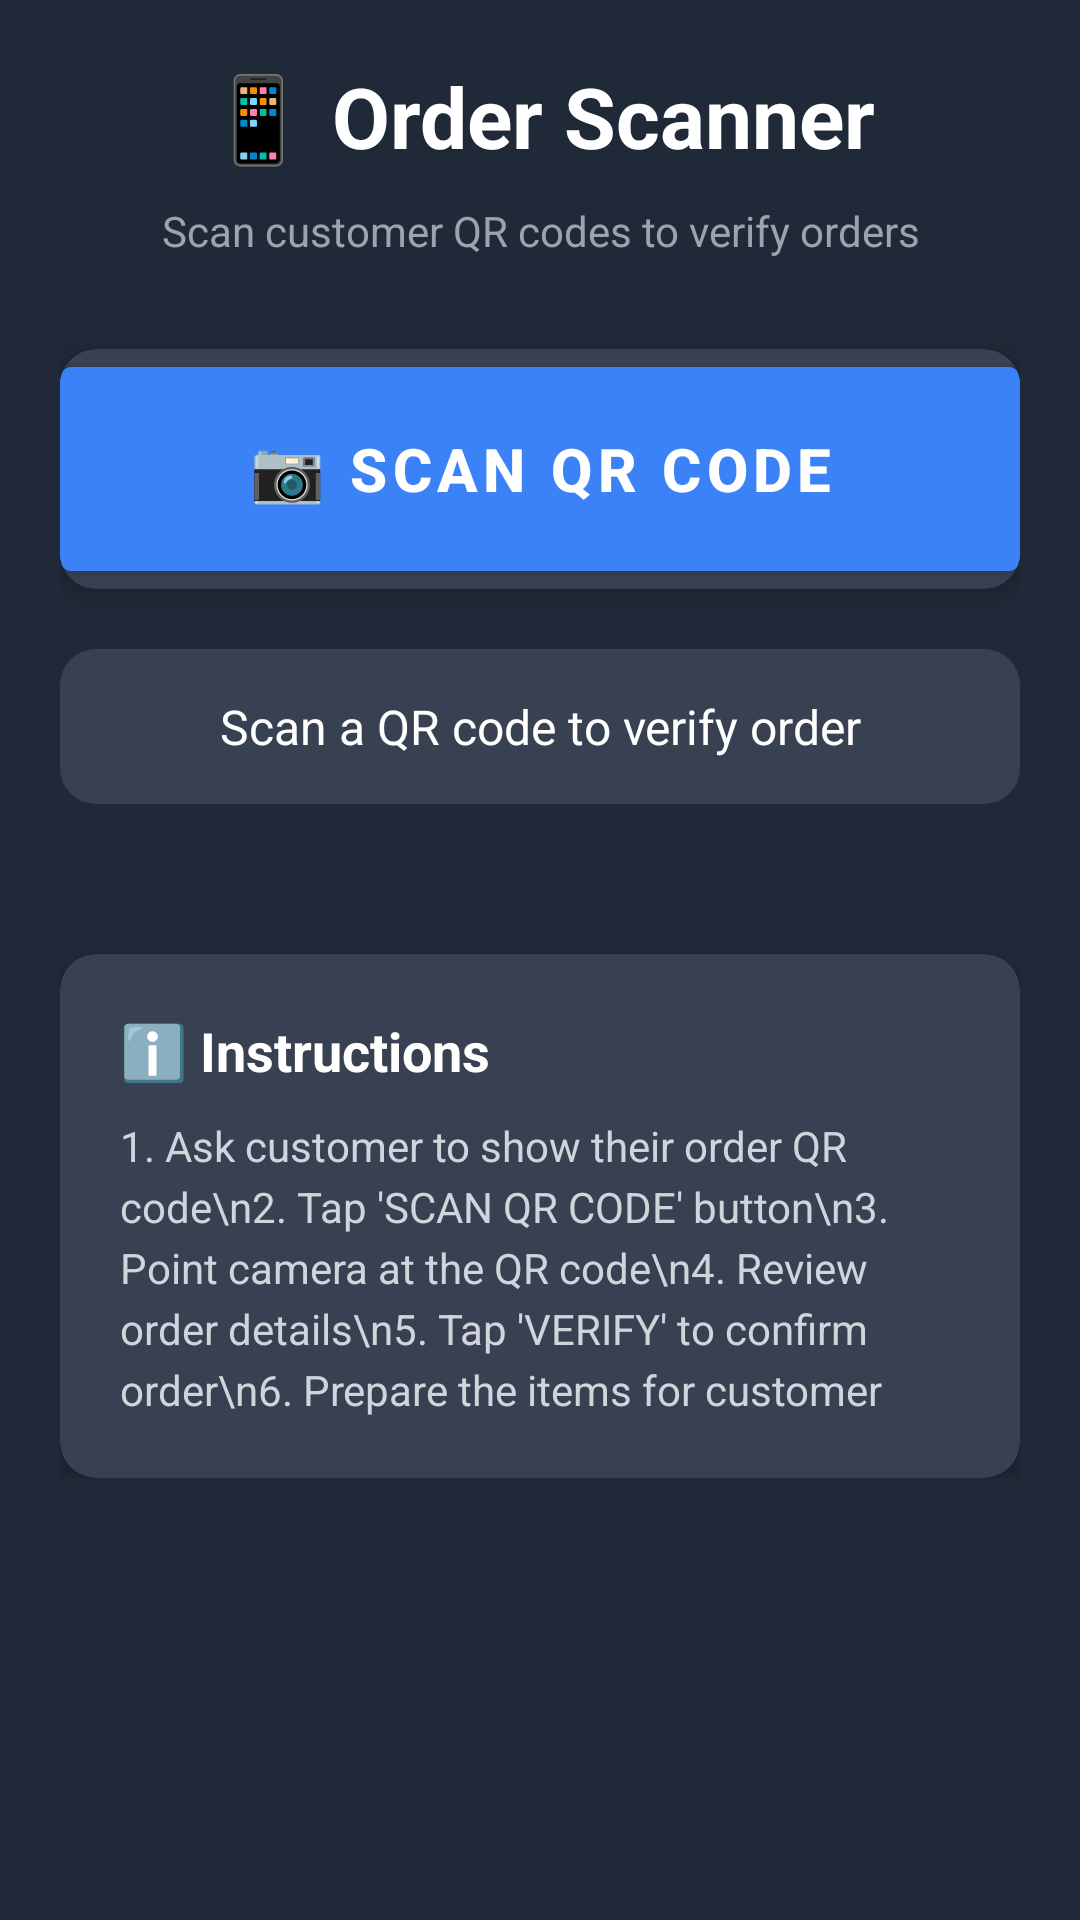

Layout XML and referenced resources for this Android screen:
<!-- AndroidManifest.xml: application theme Theme.CampusBuddy -->
<!-- res/layout/activity_staff_order_scanner.xml -->
<?xml version="1.0" encoding="utf-8"?>
<ScrollView xmlns:android="http://schemas.android.com/apk/res/android"
    xmlns:app="http://schemas.android.com/apk/res-auto"
    android:layout_width="match_parent"
    android:layout_height="match_parent"
    android:background="#1F2937">

    <LinearLayout
        android:layout_width="match_parent"
        android:layout_height="wrap_content"
        android:orientation="vertical"
        android:padding="20dp">

        
        <TextView
            android:layout_width="match_parent"
            android:layout_height="wrap_content"
            android:text="📱 Order Scanner"
            android:textSize="28sp"
            android:textStyle="bold"
            android:textColor="#FFFFFF"
            android:gravity="center"
            android:layout_marginBottom="10dp"/>

        <TextView
            android:layout_width="match_parent"
            android:layout_height="wrap_content"
            android:text="Scan customer QR codes to verify orders"
            android:textSize="14sp"
            android:textColor="#9CA3AF"
            android:gravity="center"
            android:layout_marginBottom="30dp"/>

        
        <androidx.cardview.widget.CardView
            android:layout_width="match_parent"
            android:layout_height="wrap_content"
            android:layout_marginBottom="20dp"
            android:backgroundTint="#374151"
            app:cardCornerRadius="12dp"
            app:cardElevation="4dp">

            <Button
                android:id="@+id/btnScanQR"
                android:layout_width="match_parent"
                android:layout_height="80dp"
                android:text="📷 SCAN QR CODE"
                android:textSize="20sp"
                android:textStyle="bold"
                android:backgroundTint="#3B82F6"
                android:textColor="#FFFFFF"/>
        </androidx.cardview.widget.CardView>

        
        <TextView
            android:id="@+id/tvScanStatus"
            android:layout_width="match_parent"
            android:layout_height="wrap_content"
            android:text="Scan a QR code to verify order"
            android:textSize="16sp"
            android:textColor="#FFFFFF"
            android:gravity="center"
            android:padding="15dp"
            android:background="@drawable/rounded_background"
            android:layout_marginBottom="20dp"/>

        
        <LinearLayout
            android:id="@+id/orderDetailsLayout"
            android:layout_width="match_parent"
            android:layout_height="wrap_content"
            android:orientation="vertical"
            android:visibility="gone">

            <androidx.cardview.widget.CardView
                android:layout_width="match_parent"
                android:layout_height="wrap_content"
                android:layout_marginBottom="20dp"
                android:backgroundTint="#374151"
                app:cardCornerRadius="12dp"
                app:cardElevation="4dp">

                <LinearLayout
                    android:layout_width="match_parent"
                    android:layout_height="wrap_content"
                    android:orientation="vertical"
                    android:padding="20dp">

                    <TextView
                        android:layout_width="match_parent"
                        android:layout_height="wrap_content"
                        android:text="📋 Order Details"
                        android:textSize="20sp"
                        android:textStyle="bold"
                        android:textColor="#FFFFFF"
                        android:layout_marginBottom="15dp"/>

                    <TextView
                        android:id="@+id/tvOrderDetails"
                        android:layout_width="match_parent"
                        android:layout_height="wrap_content"
                        android:textSize="16sp"
                        android:textColor="#E5E7EB"
                        android:lineSpacingExtra="4dp"/>
                </LinearLayout>
            </androidx.cardview.widget.CardView>

            
            <LinearLayout
                android:layout_width="match_parent"
                android:layout_height="wrap_content"
                android:orientation="horizontal"
                android:weightSum="2">

                <Button
                    android:id="@+id/btnVerifyOrder"
                    android:layout_width="0dp"
                    android:layout_height="60dp"
                    android:layout_weight="1"
                    android:text="✅ VERIFY"
                    android:textSize="16sp"
                    android:textStyle="bold"
                    android:backgroundTint="#10B981"
                    android:textColor="#FFFFFF"
                    android:layout_marginEnd="10dp"/>

                <Button
                    android:id="@+id/btnRejectOrder"
                    android:layout_width="0dp"
                    android:layout_height="60dp"
                    android:layout_weight="1"
                    android:text="❌ REJECT"
                    android:textSize="16sp"
                    android:textStyle="bold"
                    android:backgroundTint="#EF4444"
                    android:textColor="#FFFFFF"
                    android:layout_marginStart="10dp"/>
            </LinearLayout>
        </LinearLayout>

        
        <androidx.cardview.widget.CardView
            android:layout_width="match_parent"
            android:layout_height="wrap_content"
            android:layout_marginTop="30dp"
            android:backgroundTint="#374151"
            app:cardCornerRadius="12dp"
            app:cardElevation="4dp">

            <LinearLayout
                android:layout_width="match_parent"
                android:layout_height="wrap_content"
                android:orientation="vertical"
                android:padding="20dp">

                <TextView
                    android:layout_width="match_parent"
                    android:layout_height="wrap_content"
                    android:text="ℹ️ Instructions"
                    android:textSize="18sp"
                    android:textStyle="bold"
                    android:textColor="#FFFFFF"
                    android:layout_marginBottom="10dp"/>

                <TextView
                    android:layout_width="match_parent"
                    android:layout_height="wrap_content"
                    android:text="1. Ask customer to show their order QR code\n2. Tap 'SCAN QR CODE' button\n3. Point camera at the QR code\n4. Review order details\n5. Tap 'VERIFY' to confirm order\n6. Prepare the items for customer"
                    android:textSize="14sp"
                    android:textColor="#D1D5DB"
                    android:lineSpacingExtra="4dp"/>
            </LinearLayout>
        </androidx.cardview.widget.CardView>
    </LinearLayout>
</ScrollView>
<!-- resources referenced by this layout -->
<resources>
  <!-- drawable rounded_background (drawable) -->
  <?xml version="1.0" encoding="utf-8"?>
  <shape xmlns:android="http://schemas.android.com/apk/res/android">
      <solid android:color="#374151"/>
      <corners android:radius="12dp"/>
      <padding
          android:left="16dp"
          android:top="16dp"
          android:right="16dp"
          android:bottom="16dp"/>
  </shape>
  <style name="Theme.CampusBuddy" parent="Theme.MaterialComponents.DayNight.DarkActionBar">
          <item name="colorPrimary">@color/accent</item>
          <item name="colorPrimaryVariant">@color/accent_hover</item>
          <item name="colorOnPrimary">@color/white</item>
          <item name="colorSecondary">@color/teal_200</item>
          <item name="colorSecondaryVariant">@color/teal_700</item>
          <item name="colorOnSecondary">@color/black</item>
          <item name="android:statusBarColor">@color/primary_dark</item>
          <item name="android:windowBackground">@color/background</item>
      </style>
  <color name="accent">#3B82F6</color>
  <color name="accent_hover">#2563EB</color>
  <color name="white">#FFFFFFFF</color>
  <color name="teal_200">#FF03DAC5</color>
  <color name="teal_700">#FF018786</color>
  <color name="black">#FF000000</color>
  <color name="primary_dark">#0F172A</color>
  <color name="background">#1E293B</color>
</resources>
